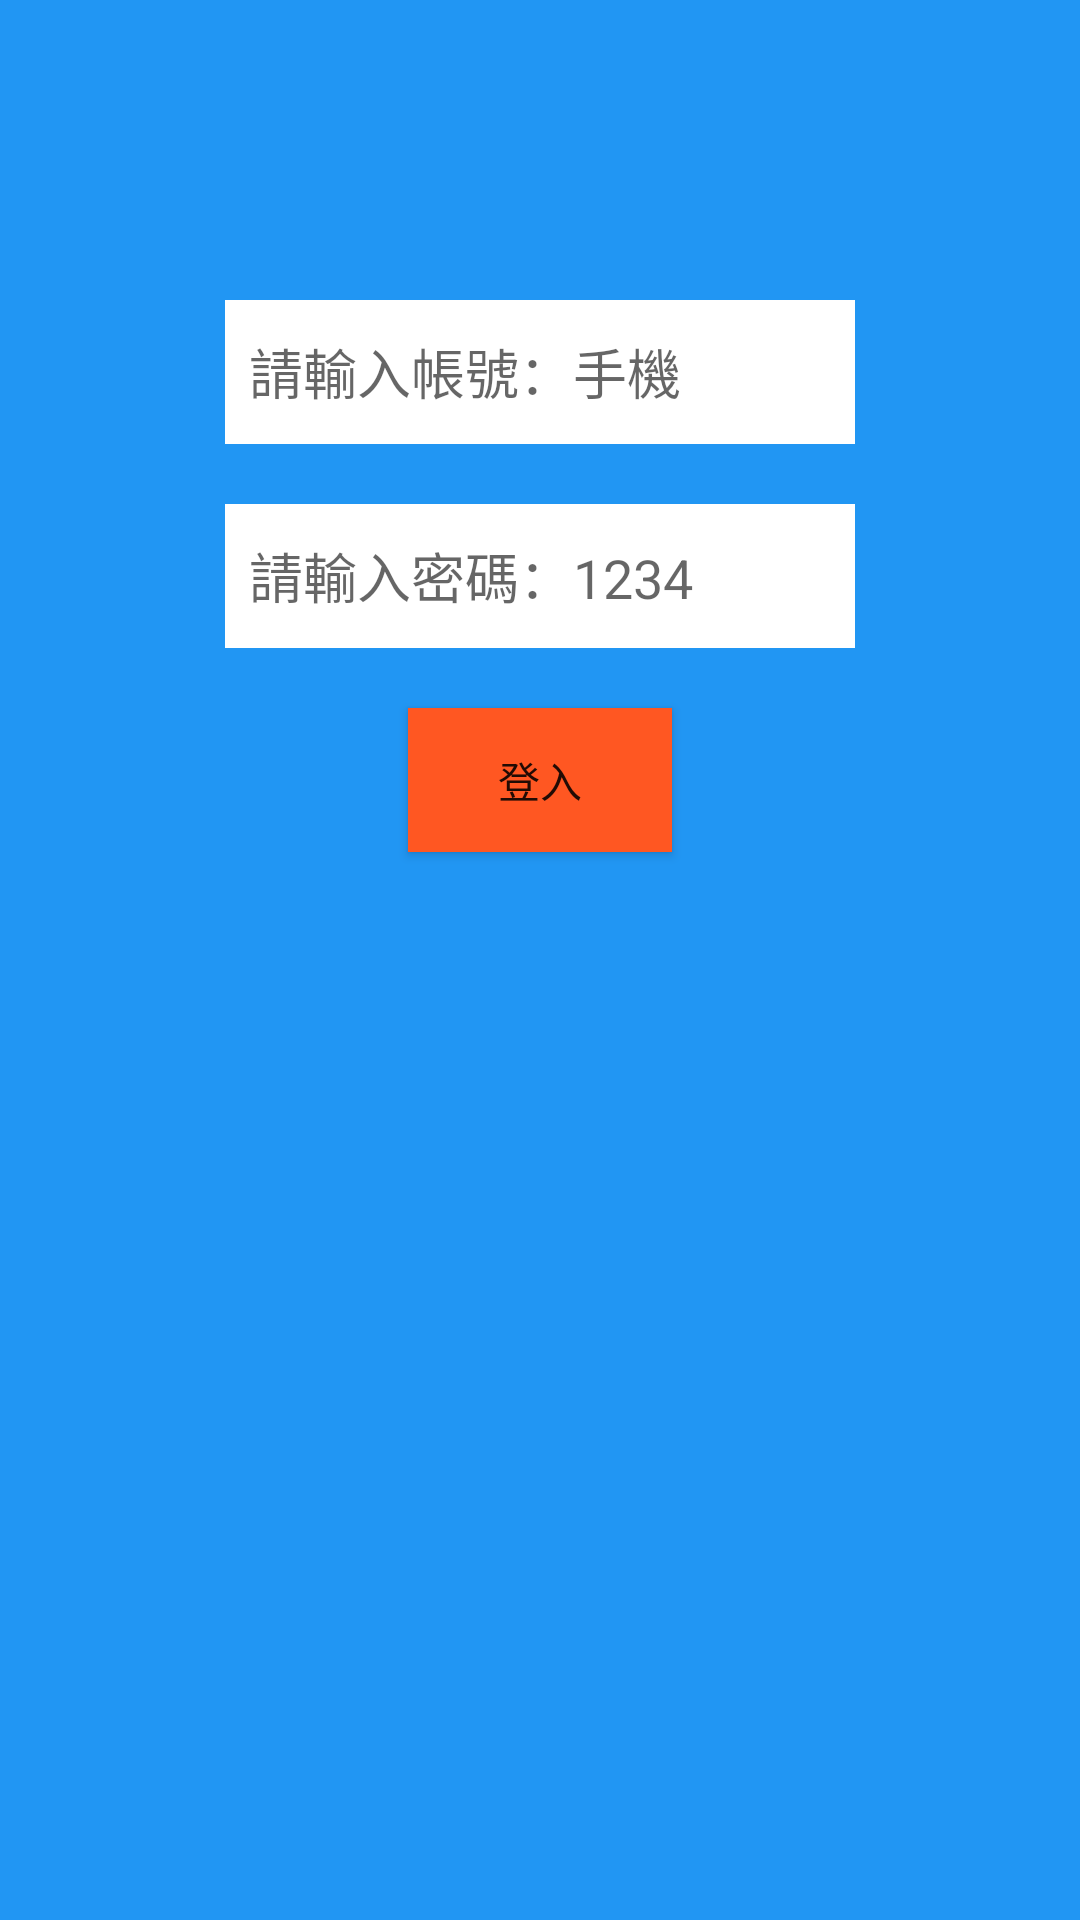

This screen was rendered from an Android layout file. Write that file and the resources it references.
<!-- AndroidManifest.xml: application theme Theme.SuperWallSample -->
<!-- res/layout/activity_login.xml -->
<?xml version="1.0" encoding="utf-8"?>
<RelativeLayout xmlns:android="http://schemas.android.com/apk/res/android"
    xmlns:app="http://schemas.android.com/apk/res-auto"
    xmlns:tools="http://schemas.android.com/tools"
    android:layout_width="match_parent"
    android:layout_height="match_parent"
    android:background="#2196F3"
    tools:context=".LoginActivity">

    <EditText
        android:id="@+id/editTextAccount"
        style="@style/Widget.AppCompat.EditText"
        android:layout_width="wrap_content"
        android:layout_height="wrap_content"
        android:layout_centerHorizontal="true"
        android:layout_marginTop="100dp"
        android:background="#ffffff"
        android:ems="10"
        android:hint="請輸入帳號：手機"
        android:inputType="phone"
        android:minHeight="48dp"
        android:padding="8dp"
        android:singleLine="true" />

    <EditText
        android:id="@+id/editTextPassword"
        android:layout_width="wrap_content"
        android:layout_height="wrap_content"
        android:layout_below="@id/editTextAccount"
        android:layout_centerHorizontal="true"
        android:layout_marginTop="20dp"
        android:background="#ffffff"
        android:ems="10"
        android:hint="請輸入密碼：1234"
        android:inputType="textPassword"
        android:minHeight="48dp"
        android:padding="8dp" />

    <Button
        android:id="@+id/buttonLogin"
        android:layout_width="wrap_content"
        android:layout_height="wrap_content"
        android:layout_below="@id/editTextPassword"
        android:layout_centerHorizontal="true"
        android:layout_marginTop="20dp"
        android:background="#FF5722"
        android:text="登入" />
</RelativeLayout>
<!-- resources referenced by this layout -->
<resources>
  <style name="Theme.SuperWallSample" parent="Theme.MaterialComponents.DayNight.NoActionBar">
          
          <item name="colorPrimary">@color/orange_500</item>
          <item name="colorPrimaryVariant">@color/orange_700</item>
          <item name="colorOnPrimary">@color/white</item>
          
          <item name="colorSecondary">@color/teal_200</item>
          <item name="colorSecondaryVariant">@color/teal_700</item>
          <item name="colorOnSecondary">@color/black</item>
          
          <item name="android:statusBarColor">?attr/colorPrimaryVariant</item>
          
      </style>
  <!-- not gathered from this repository: default colours our renderer supplied (Android Studio template values) -->
  <color name="teal_200">#FF03DAC5</color>
  <color name="teal_700">#FF018786</color>
  <color name="black">#FF000000</color>
  <color name="white">#FFFFFFFF</color>
</resources>
